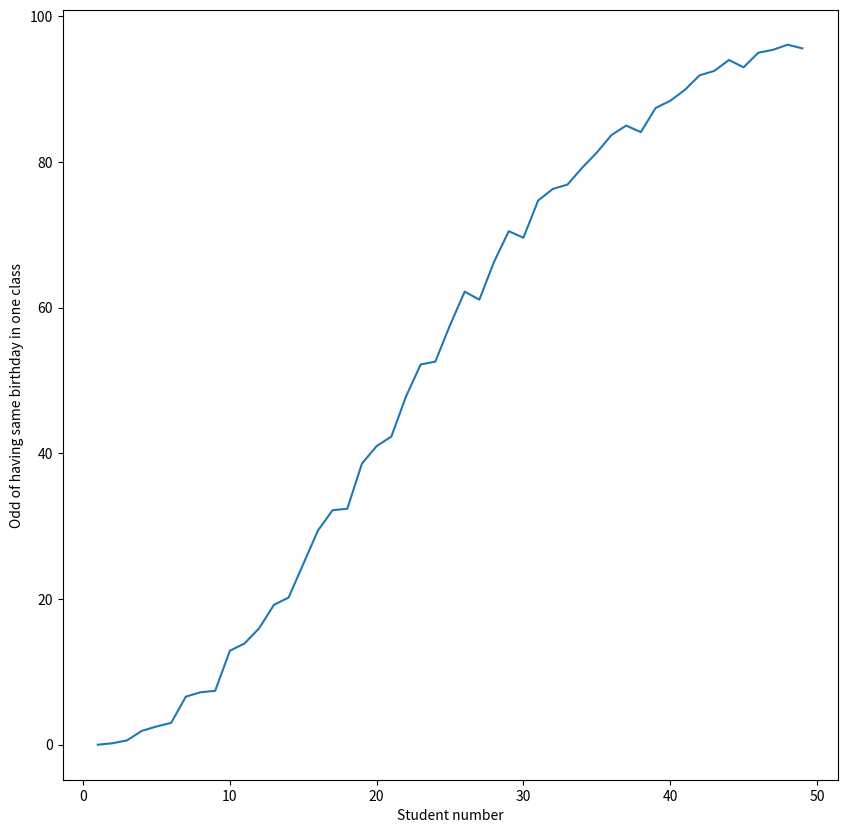

This figure's Python source: (Note: this script raises an exception after producing the figure.)
# -*- coding: utf-8 -*-
# Developer : Mengyang Liu
# Date      : 2019-04-11 10:09
# File_Name : exp3.py
# Tool      : PyCharm

from collections import Counter
import matplotlib.pyplot as plt
from random import randint
from functools import wraps
import time
MONTH31SET = {1, 3, 5, 7, 8, 10, 12}


def practice(fun_c, flag=0):
    print('@' * 30 + str(flag) + '@' * 30)
    @wraps(fun_c)
    def inner(*args, **kwargs):
        result = fun_c(*args, **kwargs)
        if result is not None:
            return result
        else:
            pass
    return inner


def ack(m, n):
    if m == 0:
        return n + 1
    elif m > 0 and n == 0:
        return ack(m - 1, n)
    elif m > 0 and n > 0:
        return ack(m - 1, ack(m, n - 1))


# 每次返回一个生日
def birthday_generator():
    from random import randint
    # 生成随机的年份和月
    # year = randint(1990, 2005)
    # month = randint(1, 12)
    # # 闰年判断
    # if year % 400 == 0 or (year % 4 == 0 and year % 100 != 0):
    #     if month == 2:
    #         day = randint(1, 29)
    #     elif month in MONTH31SET:
    #         day = randint(1, 31)
    #     else:
    #         day = randint(1, 30)
    # else:
    #     if month == 2:
    #         day = randint(1, 28)
    #     elif month in MONTH31SET:
    #         day = randint(1, 31)
    #     else:
    #         day = randint(1, 30)
    # # 构造生日元组并返回
    # birthday = (year, month, day)
    return randint(1, 365)


# 每次返回一个班级的生日，此处并不使用，可以用于生成数据进行可视化分析
def class_generator(student_number: int):
    class_birthday_list = []
    for i in range(student_number):
        class_birthday_list.append(birthday_generator())
    return class_birthday_list


# 每次生成一个生日并判断是否已有重复生日出现
def class_statics(birthday_counter: Counter, student_number: int):
    for i in range(student_number):
        temp_birthday = birthday_generator()
        birthday_counter[temp_birthday] += 1
        if birthday_counter[temp_birthday] >= 2:
            return True


def classes_statics():
    start = time.time()
    # number_of_student = int(input('Please input the number of class:'))
    odd_list = []
    birthday_counter = Counter()
    student_number = 50
    for number_of_student in range(1, student_number):
        birthday_duplicate = 0
        birthday_counter.clear()
        for i in range(1000):
            if class_statics(
                    birthday_counter=birthday_counter,
                    student_number=number_of_student):
                birthday_duplicate += 1
            birthday_counter.clear()
        odd_list.append(birthday_duplicate / 10)
    print(odd_list)
    plt.figure(figsize=(10, 10))
    plt.plot(range(1, student_number), odd_list)
    plt.xlabel('Student number')
    plt.ylabel('Odd of having same birthday in one class')
    plt.show()
    print(time.time() - start)


def dedupe(items: list, key=None):
    seen = set()
    for item in items:
        val = item if key is None else key(item)
        if val not in seen:
            yield item  # 返回item
            seen.add(val)


def dedupe_dict(_dict: dict):
    def tuple_r_dict(_dict): return dict(val[::-1] for val in _dict.items())
    return tuple_r_dict(tuple_r_dict(_dict))


def draw_table():
    print('+————+————+')
    for i in range(4):
        print('|    |    |')
    print('+————+————+')
    for i in range(4):
        print('|    |    |')
    print('+————+————+')


def get_length(item: str):
    return len(item)


def find_longest_shrinkable(file_path: str):
    start = time.time()
    with open(file_path) as f:
        file_content = f.read().split('\n')
    file_content.sort(key=get_length, reverse=True)
    temp_words_set = set(file_content)
    for word in file_content:
        # temp_file_content.remove(word)
        if recursive_find(word=word, words_set=temp_words_set):
            print('Find Word:', word)
            break
    print(time.time() - start, find_longest_shrinkable.__name__)


def recursive_find(word: str, words_set: set):
    if word == 'a' or word == 'i':
        return True
    if word not in words_set:
        return False
    else:
        for i in range(len(word)):
            if recursive_find(word[0:i] + word[i + 1:], words_set):
                print(word[0:i] + word[i + 1:] + ' <- ', end='')
                return True
        return False


def list_dict_filter():
    start = time.time()
    random_test_list = [randint(1, 50) for i in range(100)]
    random_test_dict = {
        key: val for key, val in [
            (chr(
                randint(
                    ord('a'), ord('z'))), randint(
                5, 30)) for i in range(26)]}
    filtered_list_result = dedupe(random_test_list)
    filtered_dict_result = dedupe_dict(random_test_dict)
    print('unfiltered dict:', random_test_dict)
    print('filtered dict:', filtered_dict_result)
    print('disposed items in dict:', [item for item in random_test_dict if item in
                                      random_test_dict and item not in filtered_dict_result])
    for result in filtered_list_result:
        print(result, ' ', end='')
    print('\n')
    print(time.time() - start, list_dict_filter.__name__)


def compare(op1, op2):
    """

    比较两个运算符的优先级,乘除运算优先级比加减高

    op1优先级比op2高返回True，否则返回False

    """

    return op1 in ["*", "/"] and op2 in ["+", "-"]


def getvalue(num1, num2, operator):
    """

    根据运算符号operator计算结果并返回

    """

    if operator == "+":

        return num1 + num2

    elif operator == "-":

        return num1 - num2

    elif operator == "*":

        return num1 * num2

    else:  # /

        return num1 / num2


def process(data, opt):
    """

    opt出栈一个运算符，data出栈两个数值，进行一次计算，并将结果入栈data

    """

    operator = opt.pop()

    num2 = data.pop()

    num1 = data.pop()

    data.append(getvalue(num1, num2, operator))


def calculate(s):
    """

    计算字符串表达式的值,字符串中不包含空格

    """

    data = []  # 数据栈

    opt = []  # 操作符栈

    i = 0  # 表达式遍历索引

    while i < len(s):

        if s[i].isdigit():  # 数字，入栈data

            start = i  # 数字字符开始位置

            while i + 1 < len(s) and s[i + 1].isdigit():
                i += 1

            data.append(int(s[start: i + 1]))  # i为最后一个数字字符的位置

        elif s[i] == ")":  # 右括号，opt出栈同时data出栈并计算，计算结果入栈data，直到opt出栈一个左括号

            while opt[-1] != "(":
                process(data, opt)

            opt.pop()  # 出栈"("

        elif not opt or opt[-1] == "(":  # 操作符栈为空，或者操作符栈顶为左括号，操作符直接入栈opt

            opt.append(s[i])

        elif s[i] == "(" or compare(s[i], opt[-1]):  # 当前操作符为左括号或者比栈顶操作符优先级高，操作符直接入栈opt

            opt.append(s[i])

        else:  # 优先级不比栈顶操作符高时，opt出栈同时data出栈并计算，计算结果如栈data

            while opt and not compare(s[i], opt[-1]):

                if opt[-1] == "(":  # 若遇到左括号，停止计算

                    break

                process(data, opt)

            opt.append(s[i])

        i += 1  # 遍历索引后移

    while opt:
        process(data, opt)

    print(data.pop())


if __name__ == '__main__':
    exp = "(9+((3-1)*3+10/2))*2"

    calculate(exp)
    print(ack(3, 2))
    classes_statics()
    list_dict_filter()
    draw_table()
    find_longest_shrinkable(
        '/Users/lmy/学习/大三春/Python computation/EXP3/words.txt')
